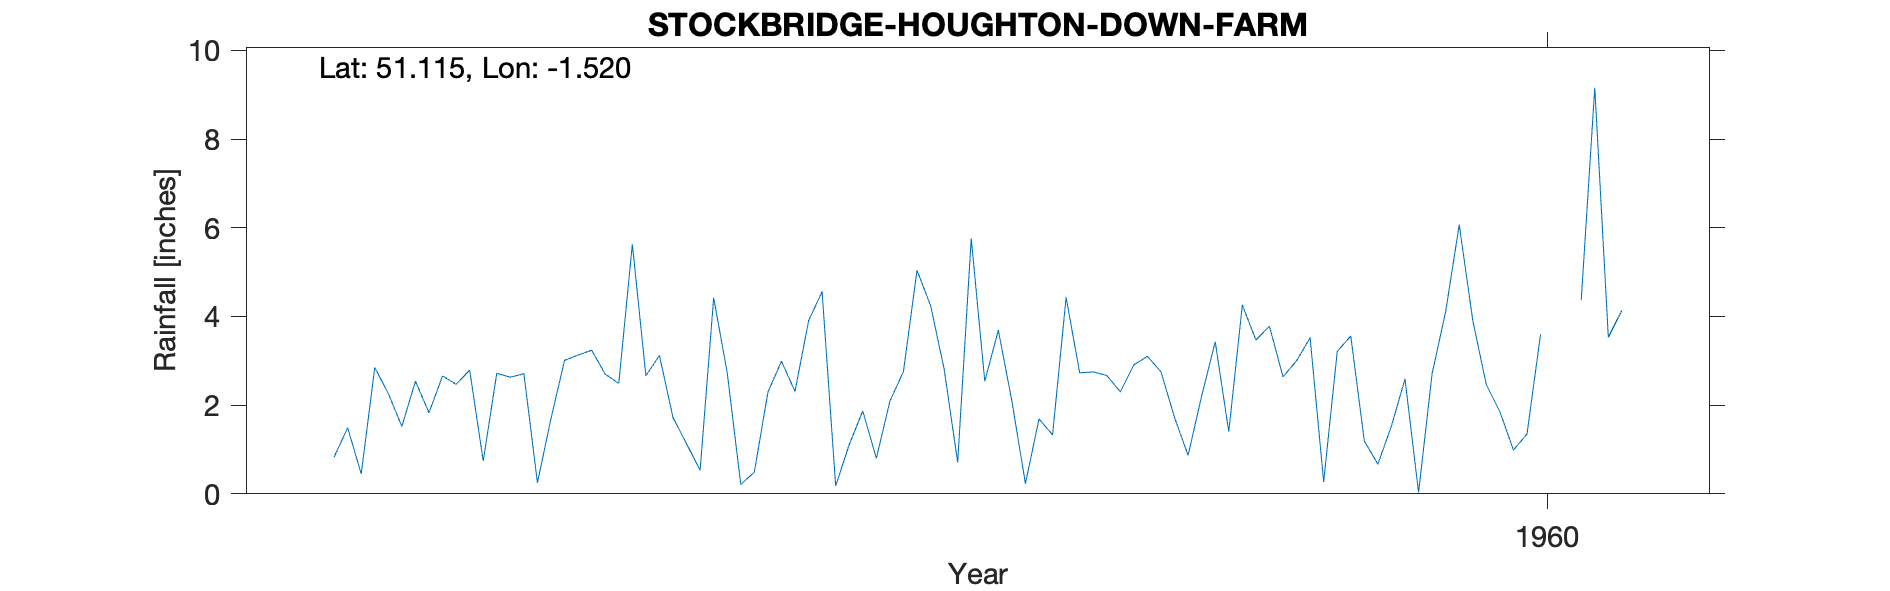

The file beside this chart, header and first rows:
STOCKBRIDGE-HOUGHTON-DOWN-FARM, , , , , , , , , , 
Grid ref, SU337352, Long, -1.52, Lat, 51.12, Elevation, 250, ft, , 
Station no, 658/3, , , , , , , , , 
, 1951, 1952, 1953, 1954, 1955, 1956, 1957, 1958, 1959, 1960
January, , , 0.83, 2.72, 3.12, 4.56, 2.54, 3.1, 3.52, 3.91
February, , , 1.49, 2.63, 1.72, 0.18, 3.69, 2.75, 0.27, 2.46
March, , , 0.45, 2.71, 1.13, 1.11, 2.09, 1.72, 3.21, 1.85
April, , , 2.85, 0.25, 0.53, 1.87, 0.23, 0.87, 3.56, 0.99
May, , , 2.26, 1.7, 4.42, 0.8, 1.69, 2.21, 1.19, 1.35
June, , , 1.52, 3.01, 2.73, 2.09, 1.33, 3.43, 0.67, 3.6
July, , , 2.54, 3.13, 0.21, 2.76, 4.43, 1.4, 1.53, 
August, , , 1.83, 3.24, 0.49, 5.04, 2.73, 4.26, 2.59, 
September, , , 2.66, 2.7, 2.29, 4.25, 2.75, 3.47, 0.03, 4.37
October, , , 2.47, 2.49, 2.99, 2.82, 2.67, 3.78, 2.71, 9.16
November, , , 2.79, 5.63, 2.31, 0.71, 2.3, 2.64, 4.11, 3.53
December, , , 0.74, 2.66, 3.9, 5.76, 2.91, 3, 6.07, 4.14
Total, , , 22.43, 32.87, 25.84, 31.95, 29.36, 32.63, 29.46, 
1960 July 1 Inspection Trees near o/s mo…, , , , , , , , , , 
1960 Aug Present gauge being repaired an…, , , , , , , , , , 
1960 Not printed Leak, , , , , , , , , , 
Post 1960 known as Houghton Down Farm SR…, , , , , , , , , , 
1953-1973, , , , , , , , , , 
